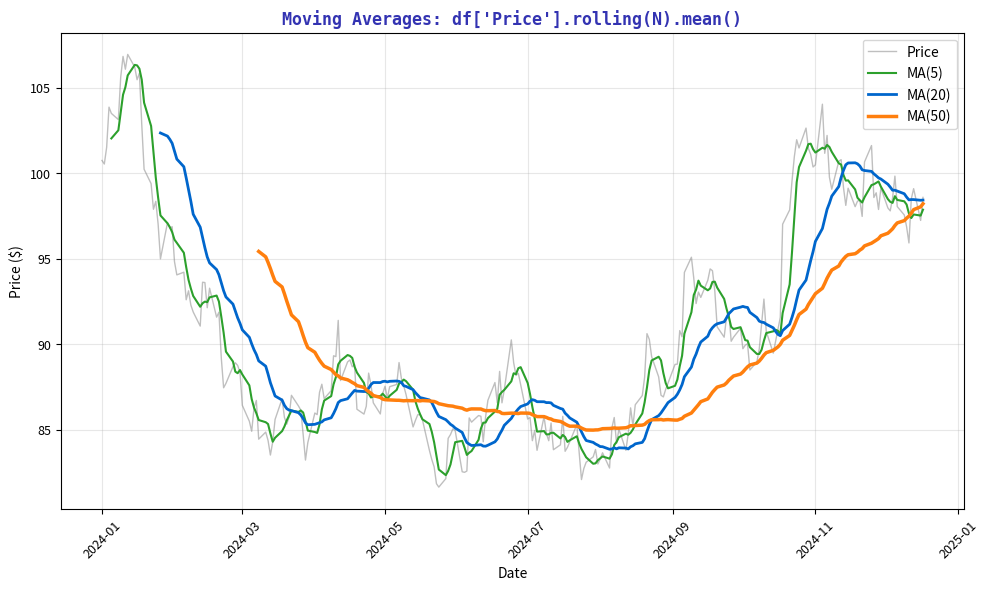

The script that saved this image: (Note: this script raises an exception after producing the figure.)
"""Moving Averages - Multiple window sizes"""
import matplotlib.pyplot as plt
import numpy as np
import pandas as pd
from pathlib import Path

plt.rcParams.update({
    'font.size': 10, 'axes.labelsize': 10, 'axes.titlesize': 11,
    'xtick.labelsize': 9, 'ytick.labelsize': 9, 'legend.fontsize': 9,
    'figure.figsize': (10, 6), 'figure.dpi': 150
})

MLPURPLE = '#3333B2'
MLBLUE = '#0066CC'
MLORANGE = '#FF7F0E'
MLGREEN = '#2CA02C'

np.random.seed(42)
n = 252
dates = pd.date_range('2024-01-01', periods=n, freq='B')
prices = 100 * np.exp(np.cumsum(np.random.randn(n) * 0.015))
df = pd.DataFrame({'Price': prices}, index=dates)

fig, ax = plt.subplots(figsize=(10, 6))

ax.plot(df.index, df['Price'], color='gray', alpha=0.5, linewidth=1, label='Price')
ax.plot(df.index, df['Price'].rolling(5).mean(), color=MLGREEN, linewidth=1.5, label='MA(5)')
ax.plot(df.index, df['Price'].rolling(20).mean(), color=MLBLUE, linewidth=2, label='MA(20)')
ax.plot(df.index, df['Price'].rolling(50).mean(), color=MLORANGE, linewidth=2.5, label='MA(50)')

ax.set_xlabel('Date', fontsize=10)
ax.set_ylabel('Price ($)', fontsize=10)
ax.set_title("Moving Averages: df['Price'].rolling(N).mean()", fontsize=12,
             fontweight='bold', color=MLPURPLE, family='monospace')
ax.tick_params(axis='x', rotation=45)
ax.legend(fontsize=10)
ax.grid(alpha=0.3)

plt.tight_layout()
plt.savefig(Path(__file__).parent / 'chart.pdf', dpi=300, bbox_inches='tight')
plt.close()
